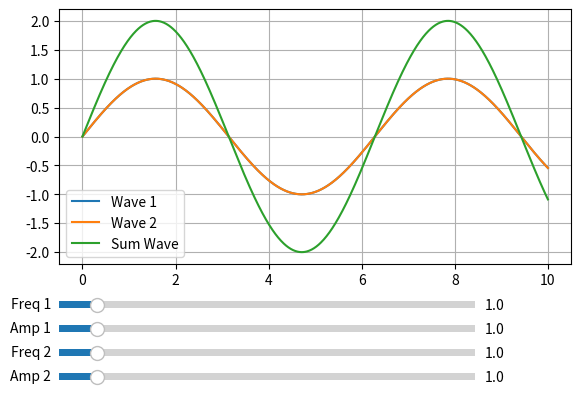

Write the Python code that produced this figure.
import numpy as np
import matplotlib.pyplot as plt
from matplotlib.widgets import Slider

# Создаем данные для графика
x = np.linspace(0, 10, 1000)

# Начальные параметры волн
initial_freq1 = 1
initial_amp1 = 1
initial_freq2 = 1
initial_amp2 = 1

# Функция для обновления графиков
def update(val):
    freq1 = sfreq1.val
    amp1 = samp1.val
    freq2 = sfreq2.val
    amp2 = samp2.val
    
    wave1.set_ydata(amp1 * np.sin(freq1 * x))
    wave2.set_ydata(amp2 * np.sin(freq2 * x))
    sum_wave.set_ydata(amp1 * np.sin(freq1 * x) + amp2 * np.sin(freq2 * x))
    fig.canvas.draw_idle()

# Создаем фигуру и оси для графиков
fig, ax = plt.subplots()
plt.subplots_adjust(left=0.1, bottom=0.35)

# Создаем графики начальных волн и их суммы
wave1, = plt.plot(x, initial_amp1 * np.sin(initial_freq1 * x), label='Wave 1')
wave2, = plt.plot(x, initial_amp2 * np.sin(initial_freq2 * x), label='Wave 2')
sum_wave, = plt.plot(x, initial_amp1 * np.sin(initial_freq1 * x) + initial_amp2 * np.sin(initial_freq2 * x), label='Sum Wave')

# Настраиваем легенду и сетку
plt.legend()
plt.grid(True)

# Определяем цвет фона для слайдеров
axcolor = 'lightgoldenrodyellow'

# Создаем оси для слайдеров
axfreq1 = plt.axes([0.1, 0.25, 0.65, 0.03], facecolor=axcolor)
axamp1 = plt.axes([0.1, 0.20, 0.65, 0.03], facecolor=axcolor)
axfreq2 = plt.axes([0.1, 0.15, 0.65, 0.03], facecolor=axcolor)
axamp2 = plt.axes([0.1, 0.10, 0.65, 0.03], facecolor=axcolor)

# Создаем слайдеры
sfreq1 = Slider(axfreq1, 'Freq 1', 0.1, 10.0, valinit=initial_freq1)
samp1 = Slider(axamp1, 'Amp 1', 0.1, 10.0, valinit=initial_amp1)
sfreq2 = Slider(axfreq2, 'Freq 2', 0.1, 10.0, valinit=initial_freq2)
samp2 = Slider(axamp2, 'Amp 2', 0.1, 10.0, valinit=initial_amp2)

# Подключаем функцию обновления к изменениям значений слайдеров
sfreq1.on_changed(update)
samp1.on_changed(update)
sfreq2.on_changed(update)
samp2.on_changed(update)

# Показываем график
plt.show()
